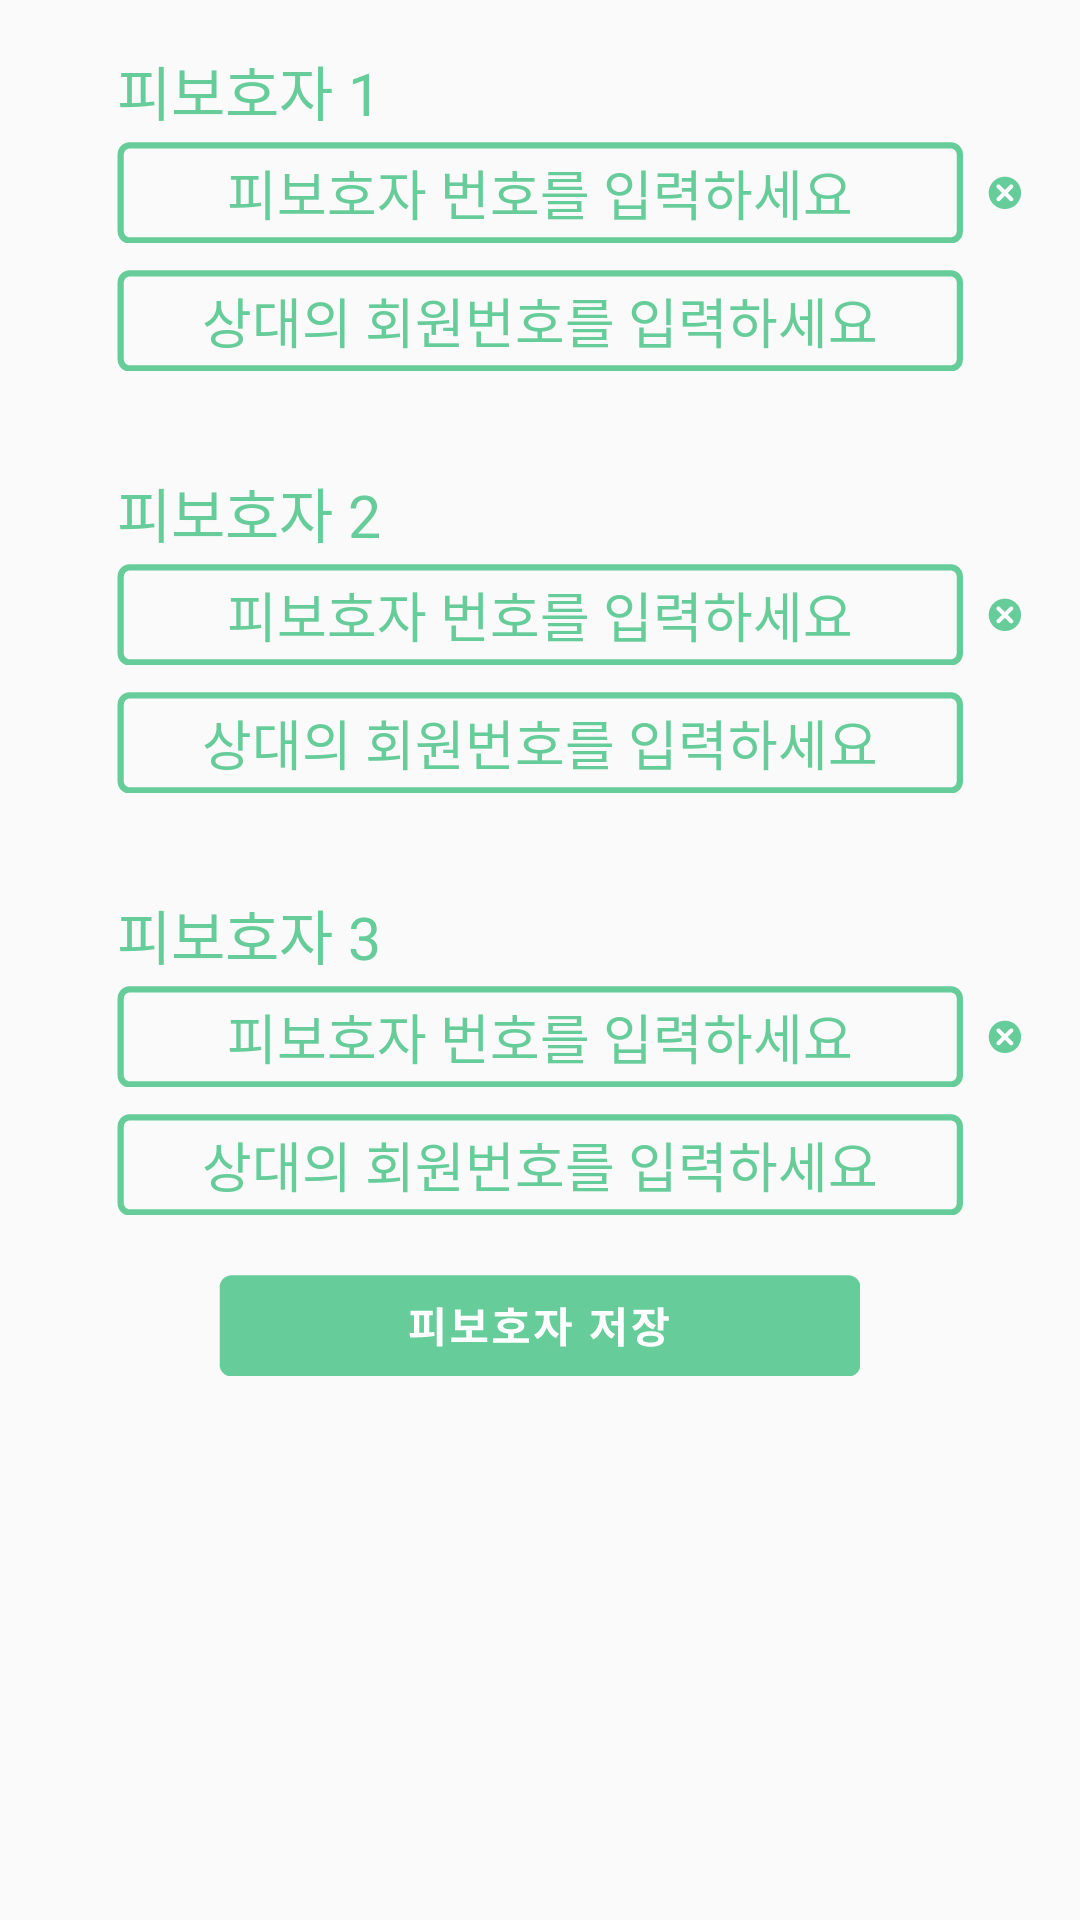

The Android layout XML behind this screen, and the referenced resources:
<!-- AndroidManifest.xml: application theme AppTheme -->
<!-- res/layout/activity_profile_ward.xml -->
<?xml version="1.0" encoding="utf-8"?>
<RelativeLayout xmlns:android="http://schemas.android.com/apk/res/android"
    android:layout_width="match_parent"
    android:layout_height="match_parent">

    <TextView
        android:id="@+id/text1"
        android:layout_width="wrap_content"
        android:layout_height="wrap_content"
        android:layout_marginTop="15.67dp"
        android:layout_alignLeft="@+id/ward1"
        android:textColor="@color/colorPrimary"
        android:textSize="19.67dp"
        android:text="피보호자 1"/>

    <EditText
        android:id="@+id/ward1"
        android:layout_width="282.00dp"
        android:layout_height="33.67dp"
        android:layout_centerHorizontal="true"
        android:layout_marginTop="3dp"
        android:layout_below="@+id/text1"
        android:background="@drawable/protector_box"
        android:gravity="center"
        android:hint="피보호자 번호를 입력하세요"
        android:textColor="@color/colorPrimary"
        android:textColorHint="@color/colorPrimary"
        />

    <Button
        android:id="@+id/delete_btn1"
        android:layout_width="28.00dp"
        android:layout_height="28.00dp"
        android:layout_alignBottom="@+id/ward1"
        android:layout_toRightOf="@+id/ward1"
        android:layout_marginBottom="2.8dp"
        android:background="@drawable/cancel"/>

    <EditText
        android:id="@+id/ward1_code"
        android:layout_width="282.00dp"
        android:layout_height="33.67dp"
        android:background="@drawable/protector_box"
        android:layout_centerHorizontal="true"
        android:layout_below="@+id/ward1"
        android:layout_marginTop="9dp"
        android:gravity="center"
        android:hint="상대의 회원번호를 입력하세요"
        android:textColor="@color/colorPrimary"
        android:textColorHint="@color/colorPrimary"
        />

    <TextView
        android:id="@+id/text2"
        android:layout_width="wrap_content"
        android:layout_height="wrap_content"
        android:layout_below="@+id/ward1_code"
        android:layout_marginTop="32.67dp"
        android:layout_alignLeft="@+id/ward1"
        android:textColor="@color/colorPrimary"
        android:textSize="19.67dp"
        android:text="피보호자 2"/>

    <EditText
        android:id="@+id/ward2"
        android:layout_width="282.00dp"
        android:layout_height="33.67dp"
        android:layout_centerHorizontal="true"
        android:layout_marginTop="3dp"
        android:layout_below="@+id/text2"
        android:background="@drawable/protector_box"
        android:gravity="center"
        android:hint="피보호자 번호를 입력하세요"
        android:textColor="@color/colorPrimary"
        android:textColorHint="@color/colorPrimary"
        />

    <Button
        android:id="@+id/delete_btn2"
        android:layout_width="28.00dp"
        android:layout_height="28.00dp"
        android:layout_alignBottom="@+id/ward2"
        android:layout_toRightOf="@+id/ward2"
        android:layout_marginBottom="2.8dp"
        android:background="@drawable/cancel"/>

    <EditText
        android:id="@+id/ward2_code"
        android:layout_width="282.00dp"
        android:layout_height="33.67dp"
        android:background="@drawable/protector_box"
        android:layout_centerHorizontal="true"
        android:layout_below="@+id/ward2"
        android:layout_marginTop="9dp"
        android:gravity="center"
        android:hint="상대의 회원번호를 입력하세요"
        android:textColor="@color/colorPrimary"
        android:textColorHint="@color/colorPrimary"
        />

    <TextView
        android:id="@+id/text3"
        android:layout_width="wrap_content"
        android:layout_height="wrap_content"
        android:layout_below="@+id/ward2_code"
        android:layout_marginTop="32.67dp"
        android:layout_alignLeft="@+id/ward2"
        android:textColor="@color/colorPrimary"
        android:textSize="19.67dp"
        android:text="피보호자 3"/>

    <EditText
        android:id="@+id/ward3"
        android:layout_width="282.00dp"
        android:layout_height="33.67dp"
        android:layout_centerHorizontal="true"
        android:layout_marginTop="3dp"
        android:layout_below="@+id/text3"
        android:background="@drawable/protector_box"
        android:gravity="center"
        android:hint="피보호자 번호를 입력하세요"
        android:textColor="@color/colorPrimary"
        android:textColorHint="@color/colorPrimary"
        />

    <Button
        android:id="@+id/delete_btn3"
        android:layout_width="28.00dp"
        android:layout_height="28.00dp"
        android:layout_alignBottom="@+id/ward3"
        android:layout_toRightOf="@+id/ward3"
        android:layout_marginBottom="2.8dp"
        android:background="@drawable/cancel"/>

    <EditText
        android:id="@+id/ward3_code"
        android:layout_width="282.00dp"
        android:layout_height="33.67dp"
        android:background="@drawable/protector_box"
        android:layout_centerHorizontal="true"
        android:layout_below="@+id/ward3"
        android:layout_marginTop="9dp"
        android:gravity="center"
        android:hint="상대의 회원번호를 입력하세요"
        android:textColor="@color/colorPrimary"
        android:textColorHint="@color/colorPrimary"
        />

    <Button
        android:id="@+id/ward_save_btn"
        android:layout_width="213.67dp"
        android:layout_height="33.67dp"
        android:layout_below="@+id/ward3_code"
        android:layout_centerHorizontal="true"
        android:layout_marginTop="20dp"
        android:background="@drawable/ward_save_btn"/>

</RelativeLayout>
<!-- resources referenced by this layout -->
<resources>
  <color name="colorPrimary">#66CC99</color>
  <!-- drawable cancel: png bitmap (drawable, 1281 bytes) -->
  <!-- drawable protector_box: png bitmap (drawable, 1575 bytes) -->
  <!-- drawable ward_save_btn: png bitmap (drawable, 5450 bytes) -->
  <style name="AppTheme" parent="Theme.AppCompat.Light.NoActionBar">
          
          <item name="colorPrimary">@color/colorPrimary</item>
          <item name="colorPrimaryDark">@color/colorPrimaryDark</item>
          <item name="colorAccent">@color/colorAccent</item>
  
          <item name="windowActionBar">false</item>
          <item name="windowNoTitle">true</item>
      </style>
  <color name="colorPrimaryDark">#00CC99</color>
  <color name="colorAccent">#66CC99</color>
</resources>
